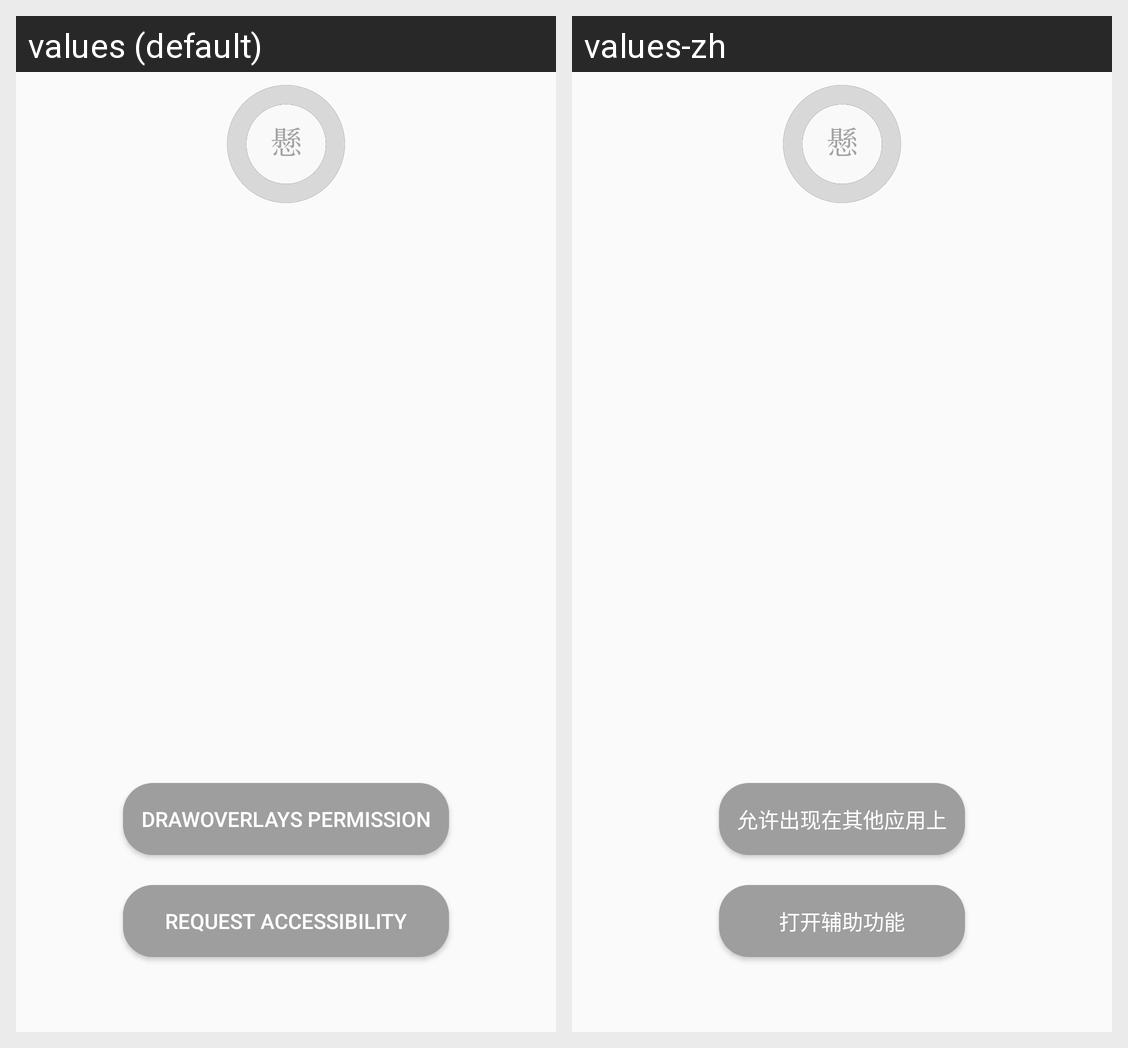

This grid shows one Android layout under two languages. Give, for every string resource on the screen, its name, the default text and each shown locale's text.
Android screen res/layout/activity_permission.xml rendered under 2 locales, left to right: values (default), values-zh. Device: Nexus 5 (rendered at 1080×1920; each locale shown at half size, 540×960, under a caption strip naming it); theme AppTheme.NoActionBar.
Strings drawn on this screen, with the default value and each locale's value (text and hints the layout hard-codes, and strings that could not be matched under every locale, appear in the picture but are not listed):

drawoverlays_permission
  values: DrawOverlays permission
  values-zh: 允许出现在其他应用上

request_accessibility
  values: Request accessibility
  values-zh: 打开辅助功能
